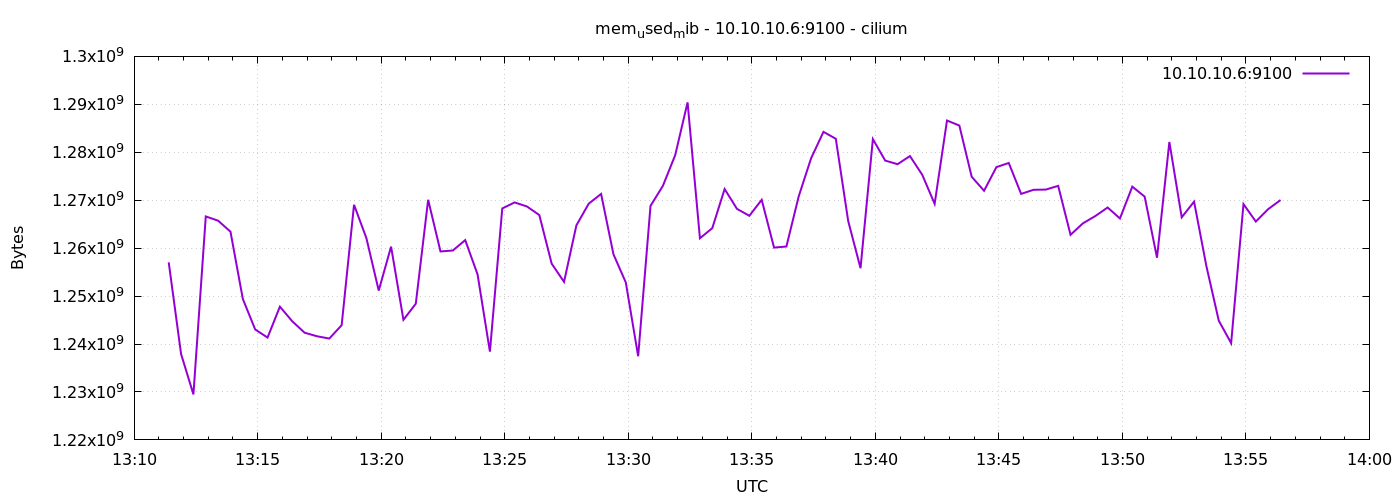

The data file committed next to this chart (first rows):
1776949884	1257037824
1776949914	1237921792
1776949944	1229492224
1776949974	1266614272
1776950004	1265729536
1776950034	1263427584
1776950064	1249394688
1776950094	1243033600
1776950124	1241350144
1776950154	1247793152
1776950184	1244741632
1776950214	1242357760
1776950244	1241620480
1776950274	1241141248
1776950304	1243930624
1776950334	1269039104
1776950364	1262100480
1776950394	1251147776
1776950424	1260314624
1776950454	1245057024
1776950484	1248407552
1776950514	1270087680
1776950544	1259311104
1776950574	1259507712
1776950604	1261678592
1776950634	1254526976
1776950664	1238413312
1776950694	1268277248
1776950724	1269534720
1776950754	1268690944
1776950784	1266896896
1776950814	1256763392
1776950844	1252962304
1776950874	1264750592
1776950904	1269280768
1776950934	1271308288
1776950964	1258721280
1776950994	1252843520
1776951024	1237446656
1776951054	1268817920
1776951084	1272983552
1776951114	1279406080
1776951144	1290407936
1776951174	1262063616
1776951204	1264173056
1776951234	1272328192
1776951264	1268187136
1776951294	1266749440
1776951324	1270079488
1776951354	1260113920
1776951384	1260339200
1776951414	1270833152
1776951444	1278750720
1776951474	1284255744
1776951504	1282809856
1776951534	1265684480
1776951564	1255813120
1776951594	1282736128
1776951624	1278259200
1776951654	1277509632
1776951684	1279209472
... 30 more rows
